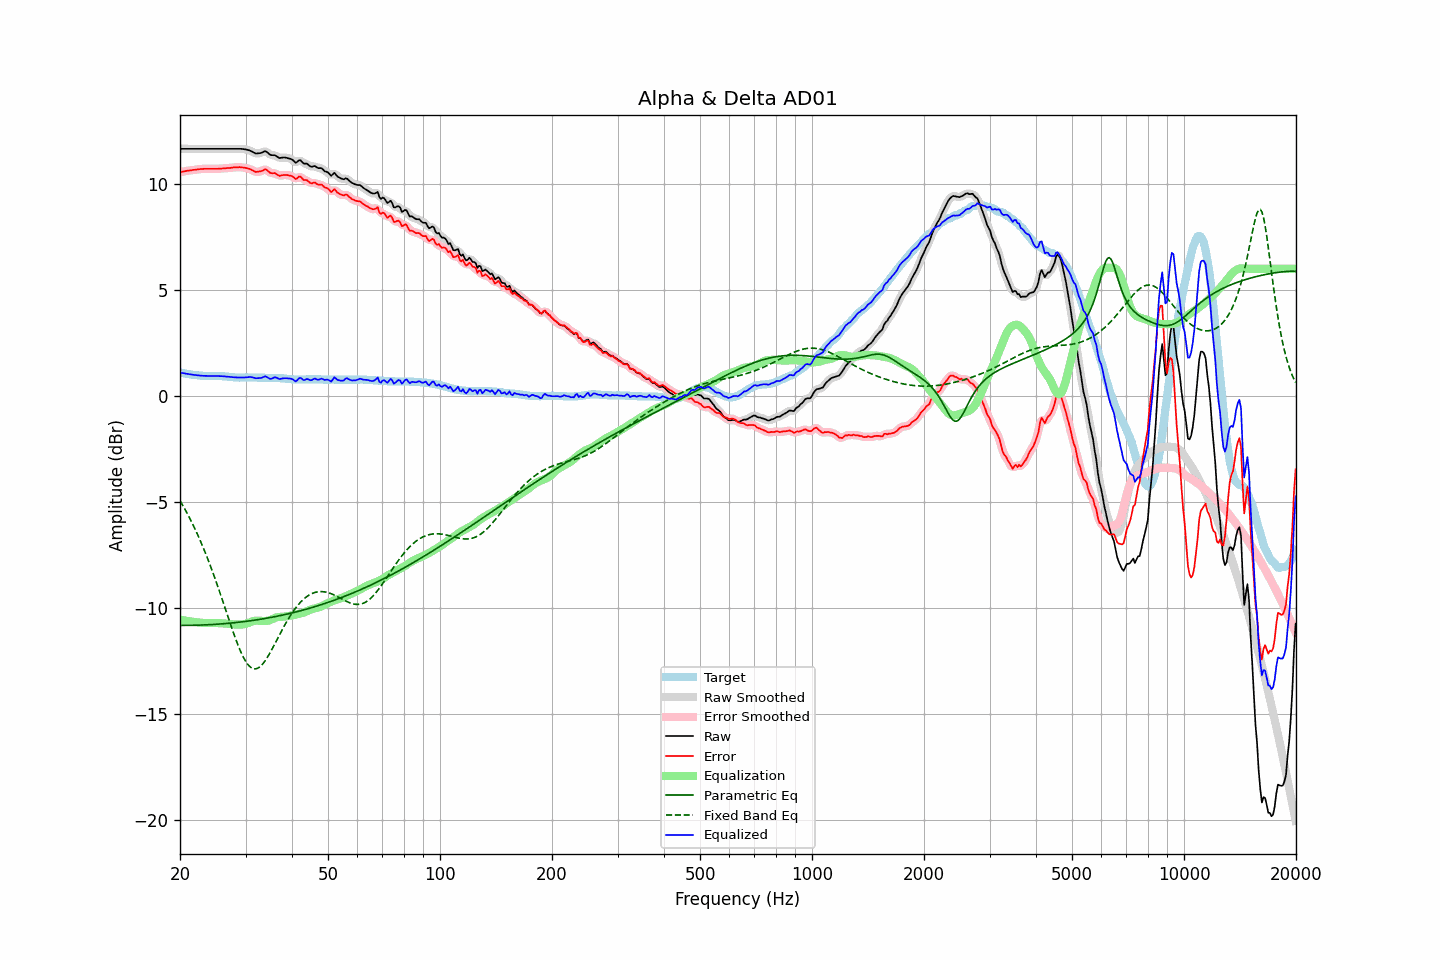

The table this chart was drawn from, first rows:
frequency, raw, error, smoothed, error_smoothed, equalization, parametric_eq, fixed_band_eq, equalized_raw, equalized_smoothed, target
20.00, 11.66, 10.55, 11.66, 10.55, -10.55, -10.83, -4.95, 1.10, 1.10, 1.10
20.20, 11.66, 10.56, 11.66, 10.57, -10.57, -10.83, -5.07, 1.09, 1.09, 1.09
20.40, 11.66, 10.58, 11.66, 10.58, -10.58, -10.83, -5.20, 1.07, 1.07, 1.07
20.61, 11.66, 10.59, 11.66, 10.60, -10.60, -10.83, -5.34, 1.06, 1.06, 1.06
20.81, 11.66, 10.61, 11.66, 10.61, -10.61, -10.83, -5.48, 1.05, 1.05, 1.04
21.02, 11.66, 10.62, 11.66, 10.62, -10.62, -10.83, -5.62, 1.03, 1.03, 1.03
21.23, 11.66, 10.63, 11.66, 10.64, -10.64, -10.82, -5.76, 1.02, 1.02, 1.02
21.44, 11.66, 10.65, 11.66, 10.65, -10.65, -10.82, -5.91, 1.01, 1.01, 1.01
21.66, 11.66, 10.66, 11.66, 10.66, -10.66, -10.82, -6.07, 1.00, 1.00, 0.99
21.87, 11.66, 10.67, 11.66, 10.67, -10.67, -10.82, -6.22, 0.99, 0.99, 0.99
22.09, 11.66, 10.67, 11.66, 10.68, -10.68, -10.82, -6.39, 0.98, 0.98, 0.98
22.31, 11.66, 10.69, 11.66, 10.68, -10.69, -10.82, -6.55, 0.97, 0.97, 0.97
22.54, 11.66, 10.69, 11.66, 10.69, -10.69, -10.81, -6.72, 0.96, 0.96, 0.96
22.76, 11.66, 10.70, 11.66, 10.70, -10.70, -10.81, -6.90, 0.96, 0.96, 0.95
22.99, 11.66, 10.70, 11.66, 10.71, -10.71, -10.81, -7.08, 0.95, 0.95, 0.95
23.22, 11.66, 10.71, 11.66, 10.71, -10.71, -10.80, -7.26, 0.95, 0.95, 0.94
23.45, 11.66, 10.71, 11.66, 10.71, -10.71, -10.80, -7.45, 0.94, 0.94, 0.94
23.69, 11.66, 10.71, 11.66, 10.72, -10.72, -10.80, -7.64, 0.94, 0.94, 0.94
23.92, 11.66, 10.71, 11.66, 10.71, -10.72, -10.79, -7.83, 0.94, 0.94, 0.94
24.16, 11.66, 10.71, 11.66, 10.71, -10.72, -10.79, -8.04, 0.94, 0.94, 0.94
24.40, 11.66, 10.71, 11.66, 10.71, -10.71, -10.79, -8.24, 0.94, 0.94, 0.94
24.65, 11.66, 10.71, 11.66, 10.71, -10.71, -10.78, -8.45, 0.94, 0.94, 0.94
24.89, 11.66, 10.71, 11.66, 10.71, -10.72, -10.78, -8.66, 0.94, 0.94, 0.94
25.14, 11.66, 10.71, 11.66, 10.72, -10.72, -10.77, -8.88, 0.94, 0.94, 0.94
25.39, 11.66, 10.72, 11.66, 10.72, -10.72, -10.77, -9.10, 0.94, 0.94, 0.94
25.65, 11.66, 10.72, 11.66, 10.72, -10.72, -10.76, -9.32, 0.93, 0.93, 0.93
25.91, 11.66, 10.72, 11.66, 10.73, -10.73, -10.75, -9.54, 0.93, 0.93, 0.93
26.16, 11.66, 10.73, 11.66, 10.73, -10.73, -10.75, -9.77, 0.92, 0.92, 0.92
26.43, 11.66, 10.73, 11.66, 10.74, -10.74, -10.74, -10.00, 0.92, 0.92, 0.92
26.69, 11.66, 10.74, 11.66, 10.74, -10.74, -10.74, -10.23, 0.91, 0.91, 0.91
26.96, 11.66, 10.75, 11.66, 10.75, -10.75, -10.73, -10.45, 0.90, 0.90, 0.90
27.23, 11.66, 10.75, 11.66, 10.76, -10.76, -10.72, -10.68, 0.90, 0.90, 0.90
27.50, 11.66, 10.76, 11.66, 10.77, -10.77, -10.71, -10.90, 0.89, 0.89, 0.89
27.77, 11.66, 10.77, 11.66, 10.77, -10.77, -10.71, -11.12, 0.88, 0.88, 0.88
28.05, 11.66, 10.78, 11.66, 10.78, -10.78, -10.70, -11.34, 0.88, 0.88, 0.87
28.33, 11.66, 10.78, 11.66, 10.79, -10.79, -10.69, -11.54, 0.87, 0.87, 0.87
28.62, 11.66, 10.78, 11.66, 10.79, -10.79, -10.68, -11.74, 0.87, 0.87, 0.87
28.90, 11.66, 10.79, 11.66, 10.79, -10.79, -10.67, -11.93, 0.87, 0.87, 0.86
29.19, 11.66, 10.78, 11.65, 10.78, -10.79, -10.67, -12.11, 0.87, 0.87, 0.87
29.48, 11.65, 10.77, 11.65, 10.78, -10.78, -10.66, -12.27, 0.87, 0.87, 0.87
29.78, 11.64, 10.76, 11.64, 10.77, -10.77, -10.65, -12.41, 0.87, 0.87, 0.87
30.08, 11.63, 10.76, 11.62, 10.75, -10.75, -10.64, -12.54, 0.88, 0.88, 0.87
30.38, 11.61, 10.74, 11.61, 10.74, -10.72, -10.63, -12.65, 0.88, 0.88, 0.87
30.68, 11.59, 10.71, 11.59, 10.71, -10.70, -10.62, -12.74, 0.89, 0.89, 0.87
30.99, 11.56, 10.69, 11.55, 10.68, -10.67, -10.61, -12.80, 0.89, 0.89, 0.87
31.30, 11.52, 10.65, 11.51, 10.64, -10.64, -10.60, -12.85, 0.88, 0.87, 0.87
31.61, 11.48, 10.60, 11.48, 10.60, -10.62, -10.58, -12.87, 0.86, 0.86, 0.87
31.93, 11.44, 10.57, 11.45, 10.58, -10.61, -10.57, -12.88, 0.83, 0.84, 0.87
32.24, 11.44, 10.57, 11.44, 10.57, -10.60, -10.56, -12.86, 0.83, 0.83, 0.86
32.57, 11.45, 10.58, 11.44, 10.58, -10.61, -10.55, -12.82, 0.84, 0.83, 0.86
32.89, 11.46, 10.60, 11.46, 10.60, -10.61, -10.54, -12.76, 0.84, 0.85, 0.86
33.22, 11.48, 10.62, 11.49, 10.63, -10.62, -10.53, -12.68, 0.86, 0.87, 0.86
33.55, 11.52, 10.66, 11.52, 10.66, -10.62, -10.51, -12.59, 0.90, 0.90, 0.86
33.89, 11.55, 10.69, 11.53, 10.67, -10.62, -10.50, -12.49, 0.93, 0.91, 0.85
34.23, 11.51, 10.66, 11.50, 10.65, -10.61, -10.49, -12.38, 0.89, 0.89, 0.85
34.57, 11.45, 10.59, 11.45, 10.60, -10.60, -10.47, -12.25, 0.85, 0.85, 0.85
34.92, 11.38, 10.53, 11.39, 10.54, -10.57, -10.46, -12.12, 0.80, 0.82, 0.85
35.27, 11.36, 10.51, 11.37, 10.51, -10.54, -10.44, -11.98, 0.82, 0.82, 0.85
35.62, 11.36, 10.50, 11.35, 10.50, -10.51, -10.43, -11.84, 0.85, 0.85, 0.85
35.97, 11.36, 10.51, 11.34, 10.49, -10.47, -10.41, -11.69, 0.88, 0.87, 0.84
... 635 more rows
